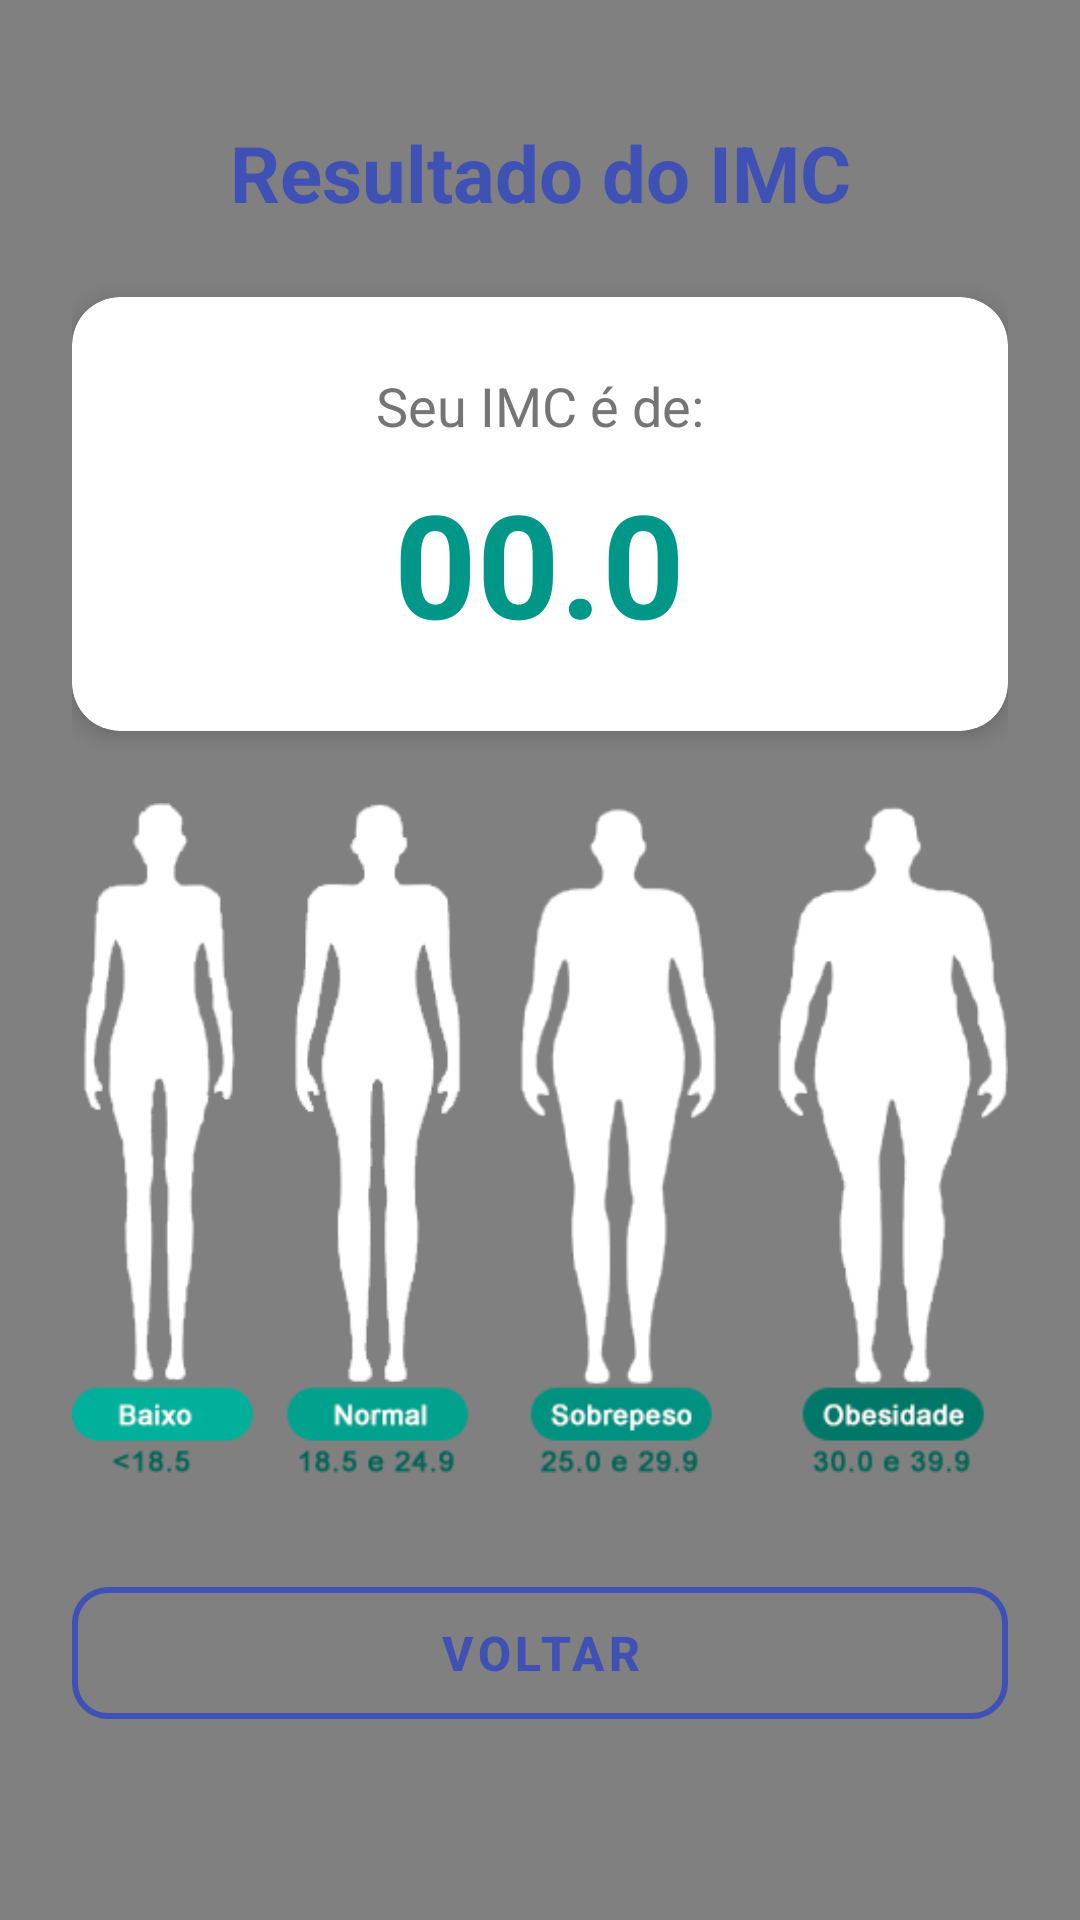

Write the Android layout XML for this screen, with the resource values it uses.
<!-- AndroidManifest.xml: application theme Theme.CalculadoraIMC -->
<!-- res/layout/activity_resultado.xml -->
<?xml version="1.0" encoding="utf-8"?>
<ScrollView xmlns:android="http://schemas.android.com/apk/res/android"
    xmlns:app="http://schemas.android.com/apk/res-auto"
    xmlns:tools="http://schemas.android.com/tools"
    android:layout_width="match_parent"
    android:layout_height="match_parent"
    android:fillViewport="true"
    android:background="#808080">

    <androidx.constraintlayout.widget.ConstraintLayout
        android:layout_width="match_parent"
        android:layout_height="wrap_content"
        android:padding="24dp">

        
        <TextView
            android:id="@+id/txtTituloResultado"
            android:layout_width="wrap_content"
            android:layout_height="wrap_content"
            android:layout_marginTop="16dp"
            android:text="Resultado do IMC"
            android:textColor="@color/colorPrimary"
            android:textSize="26sp"
            android:textStyle="bold"
            app:layout_constraintEnd_toEndOf="parent"
            app:layout_constraintStart_toStartOf="parent"
            app:layout_constraintTop_toTopOf="parent" />

        
        <androidx.cardview.widget.CardView
            android:id="@+id/cardResultado"
            android:layout_width="match_parent"
            android:layout_height="wrap_content"
            android:layout_marginTop="24dp"
            app:cardCornerRadius="16dp"
            app:cardElevation="4dp"
            app:layout_constraintEnd_toEndOf="parent"
            app:layout_constraintStart_toStartOf="parent"
            app:layout_constraintTop_toBottomOf="@+id/txtTituloResultado">

            <LinearLayout
                android:layout_width="match_parent"
                android:layout_height="wrap_content"
                android:gravity="center"
                android:orientation="vertical"
                android:padding="24dp">

                <TextView
                    android:id="@+id/txtResultadoLabel"
                    android:layout_width="wrap_content"
                    android:layout_height="wrap_content"
                    android:text="@string/seu_imc"
                    android:textColor="@color/gray_text"
                    android:textSize="18sp" />

                <TextView
                    android:id="@+id/txtResultadoImc"
                    android:layout_width="wrap_content"
                    android:layout_height="wrap_content"
                    android:layout_marginTop="8dp"
                    android:text="00.0"
                    android:textColor="@color/colorAccent"
                    android:textSize="48sp"
                    android:textStyle="bold"
                    tools:text="24.5" />

            </LinearLayout>
        </androidx.cardview.widget.CardView>

        
        <ImageView
            android:id="@+id/imgTabelaResultado"
            android:layout_width="match_parent"
            android:layout_height="wrap_content"
            android:layout_marginTop="24dp"
            android:adjustViewBounds="true"
            android:contentDescription="Tabela de Classificação IMC"
            android:scaleType="fitCenter"
            app:layout_constraintEnd_toEndOf="parent"
            app:layout_constraintStart_toStartOf="parent"
            app:layout_constraintTop_toBottomOf="@+id/cardResultado"
            app:srcCompat="@drawable/resultado" />

        
        <com.google.android.material.button.MaterialButton
            android:id="@+id/btnVoltar"
            style="@style/Widget.MaterialComponents.Button.OutlinedButton"
            android:layout_width="match_parent"
            android:layout_height="56dp"
            android:layout_marginTop="32dp"
            android:layout_marginBottom="16dp"
            android:text="@string/botao_voltar"
            android:textSize="16sp"
            android:textStyle="bold"
            app:cornerRadius="12dp"
            app:strokeColor="@color/colorPrimary"
            app:strokeWidth="2dp"
            app:rippleColor="@color/gray_light"
            app:layout_constraintBottom_toBottomOf="parent"
            app:layout_constraintEnd_toEndOf="parent"
            app:layout_constraintStart_toStartOf="parent"
            app:layout_constraintTop_toBottomOf="@+id/imgTabelaResultado"
            app:layout_constraintVertical_bias="0.0" />

    </androidx.constraintlayout.widget.ConstraintLayout>
</ScrollView>
<!-- resources referenced by this layout -->
<resources>
  <color name="colorAccent">#009688</color>
  <color name="colorPrimary">#3F51B5</color>
  <color name="gray_light">#F5F5F5</color>
  <color name="gray_text">#757575</color>
  <!-- drawable resultado: png bitmap (drawable, 43849 bytes) -->
  <string name="botao_voltar">VOLTAR</string>
  <string name="seu_imc">Seu IMC é de:</string>
  <style name="Theme.CalculadoraIMC" parent="Theme.MaterialComponents.DayNight.NoActionBar">
          
          <item name="colorPrimary">@color/colorPrimary</item>
          <item name="colorPrimaryDark">@color/colorPrimaryDark</item>
          <item name="colorAccent">@color/colorAccent</item>
          
          
          <item name="android:statusBarColor">@color/colorPrimaryDark</item>
          
          
          <item name="android:windowBackground">@color/gray_light</item>
      </style>
  <color name="colorPrimaryDark">#303F9F</color>
</resources>
